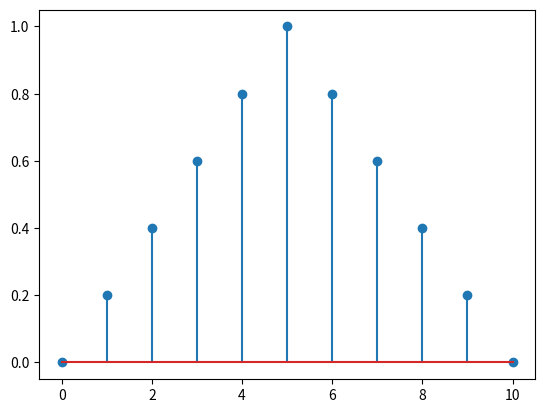
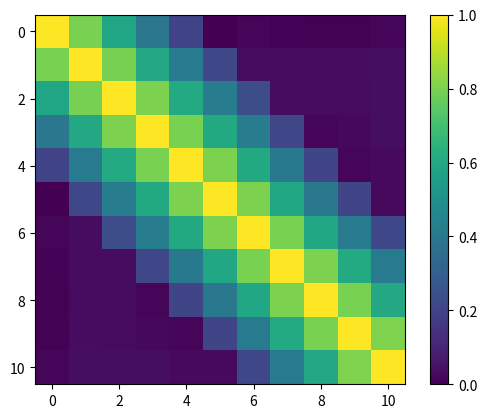

The script that saved these images, in order:
import matplotlib.pyplot as plt
import numpy as np
%matplotlib inline

c_len = 5000
filter_width = 11 # make this odd so there is center to cov matrix

#need to generate covariance matrix with some fall off
#we will do this by convolving diagonal matrix

eye = np.eye(filter_width)
kernel = (filter_width/2. - np.abs(np.linspace(-filter_width/2,filter_width/2, filter_width))
         )/(filter_width/2.)
plt.figure()
plt.stem(kernel)
eye_c = np.array([np.convolve(kernel, a_cov_slice, mode='same') 
         for a_cov_slice in eye])

plt.figure()
plt.imshow(eye_c);plt.colorbar();

#need to generate two filters with some prescribed auto-correlation (non mean subtracted).
x = np.random.multivariate_normal(np.zeros(filter_width), eye_c, size=(c_len))
print(x.shape)

plt.imshow(np.corrcoef(x.T))


#need to generate a set of stimuli at two positions and record responses from filter.
#need to calculate TI 



